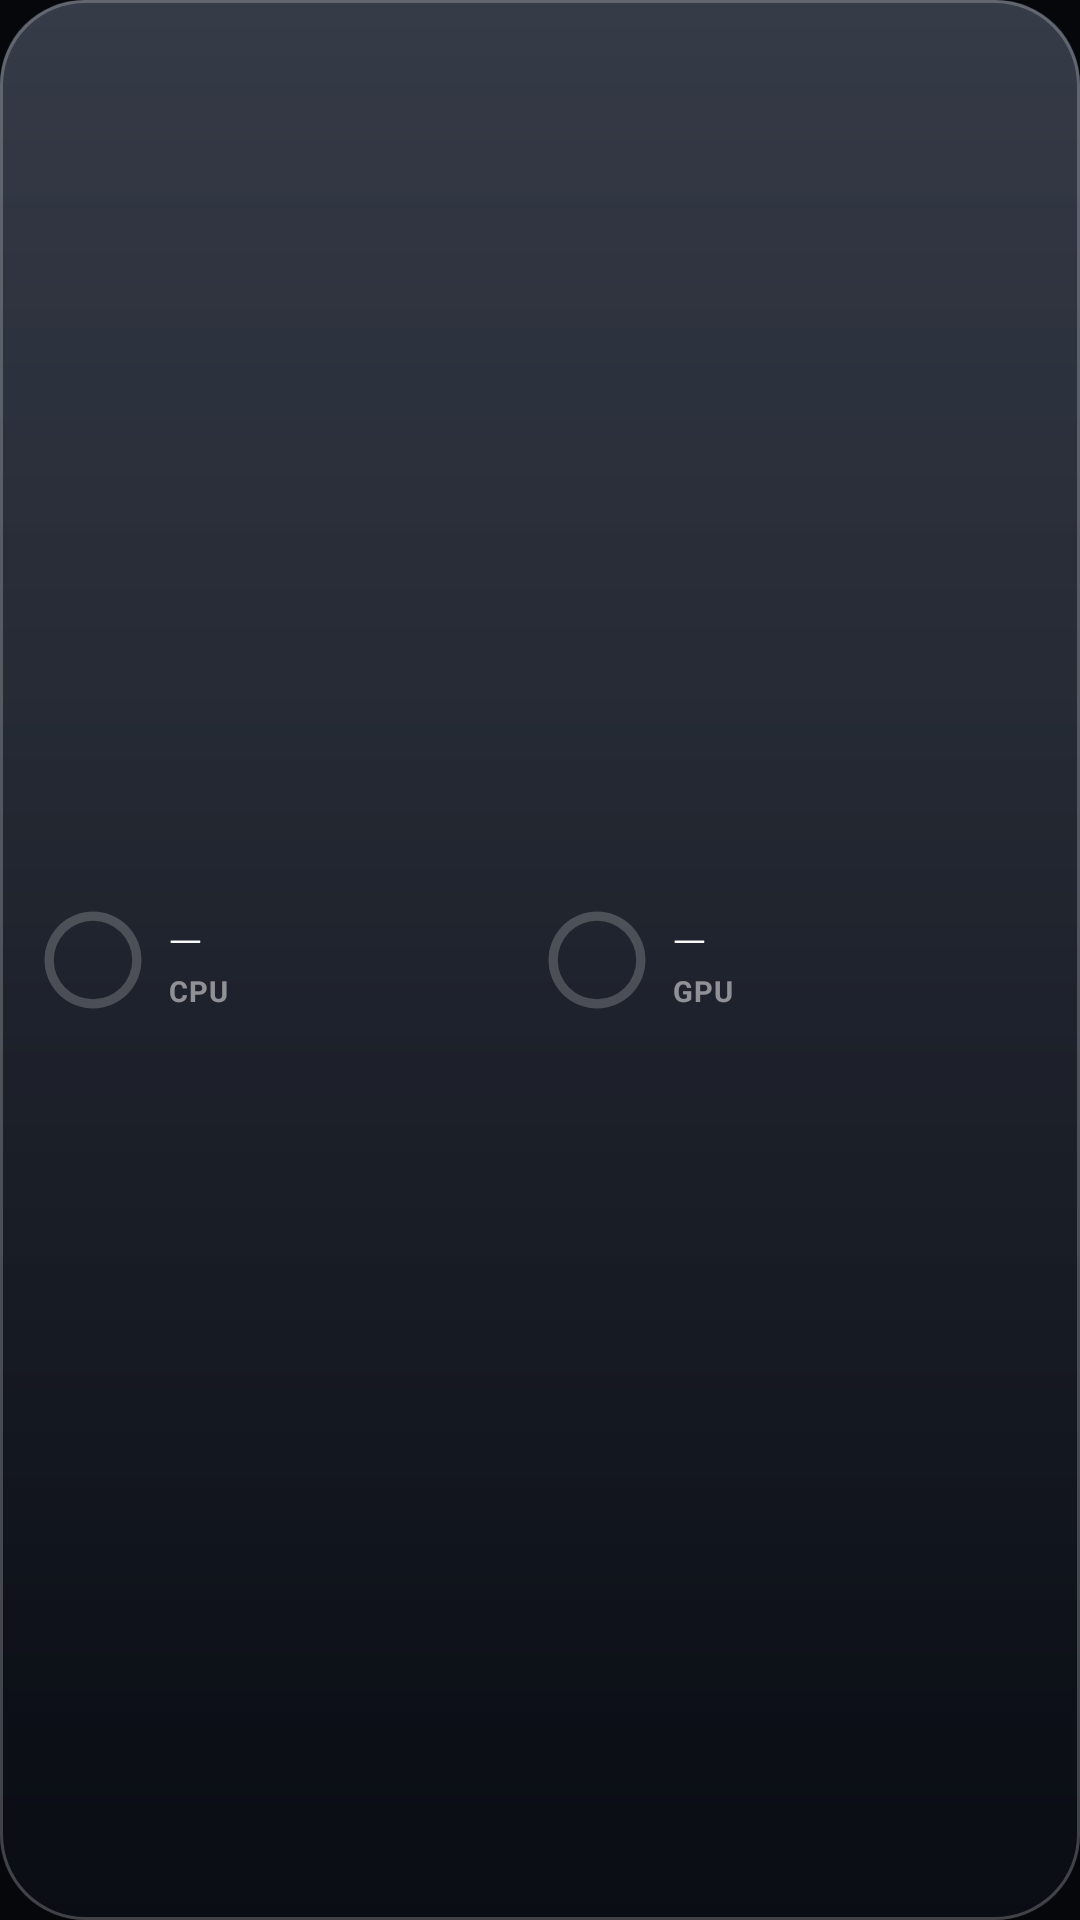

Here is an Android app screen rendered from its layout file. Give the layout XML and the strings, colors and styles it references.
<!-- AndroidManifest.xml: application theme AppTheme -->
<!-- res/layout/widget_perf_small.xml -->
<FrameLayout xmlns:android="http://schemas.android.com/apk/res/android" android:id="@+id/w_root" android:layout_width="match_parent" android:layout_height="match_parent">
    <ImageView android:id="@+id/w_bg" android:layout_width="match_parent" android:layout_height="match_parent" android:scaleType="fitXY"
        android:src="@drawable/widget_glass" android:importantForAccessibility="no" />
    <LinearLayout android:id="@+id/w_open" android:layout_width="match_parent" android:layout_height="match_parent" android:orientation="horizontal"
        android:gravity="center_vertical" android:paddingStart="14dp" android:paddingEnd="10dp" android:paddingTop="6dp" android:paddingBottom="6dp">
        <LinearLayout android:layout_width="0dp" android:layout_height="match_parent" android:layout_weight="1" android:orientation="horizontal" android:gravity="center_vertical">
            <FrameLayout android:layout_width="34dp" android:layout_height="34dp">
                <ProgressBar android:id="@+id/w_cpu_ring" style="?android:attr/progressBarStyleHorizontal" android:layout_width="match_parent" android:layout_height="match_parent"
                    android:indeterminate="false" android:max="100" android:progress="0" android:progressDrawable="@drawable/widget_ring_cpu" />
            </FrameLayout>
            <LinearLayout android:layout_width="0dp" android:layout_height="wrap_content" android:layout_weight="1" android:layout_marginStart="8dp" android:orientation="vertical">
                <TextView android:id="@+id/w_cpu" android:layout_width="wrap_content" android:layout_height="wrap_content" android:text="—"
                    android:textColor="#FFFFFFFF" android:textSize="15sp" android:fontFamily="sans-serif-light" android:maxLines="1" />
                <TextView android:id="@+id/w_cpu_temp" android:layout_width="match_parent" android:layout_height="wrap_content" android:text="CPU"
                    android:textColor="#80FFFFFF" android:textSize="9.5sp" android:letterSpacing="0.04" android:maxLines="1" android:ellipsize="end" android:textStyle="bold" />
            </LinearLayout>
        </LinearLayout>
        <LinearLayout android:layout_width="0dp" android:layout_height="match_parent" android:layout_weight="1" android:orientation="horizontal" android:gravity="center_vertical">
            <FrameLayout android:layout_width="34dp" android:layout_height="34dp">
                <ProgressBar android:id="@+id/w_gpu_ring" style="?android:attr/progressBarStyleHorizontal" android:layout_width="match_parent" android:layout_height="match_parent"
                    android:indeterminate="false" android:max="100" android:progress="0" android:progressDrawable="@drawable/widget_ring_gpu" />
            </FrameLayout>
            <LinearLayout android:layout_width="0dp" android:layout_height="wrap_content" android:layout_weight="1" android:layout_marginStart="8dp" android:orientation="vertical">
                <TextView android:id="@+id/w_gpu" android:layout_width="wrap_content" android:layout_height="wrap_content" android:text="—"
                    android:textColor="#FFFFFFFF" android:textSize="15sp" android:fontFamily="sans-serif-light" android:maxLines="1" />
                <TextView android:id="@+id/w_gpu_temp" android:layout_width="match_parent" android:layout_height="wrap_content" android:text="GPU"
                    android:textColor="#80FFFFFF" android:textSize="9.5sp" android:letterSpacing="0.04" android:maxLines="1" android:ellipsize="end" android:textStyle="bold" />
            </LinearLayout>
        </LinearLayout>
    </LinearLayout>
</FrameLayout>
<!-- resources referenced by this layout -->
<resources>
  <!-- drawable widget_glass (drawable) -->
  <layer-list xmlns:android="http://schemas.android.com/apk/res/android">
      <item>
          <shape android:shape="rectangle">
              <corners android:radius="28dp" />
              <gradient android:angle="270" android:startColor="#EB1A2130" android:endColor="#F20A0D14" />
          </shape>
      </item>
      <item android:bottom="60dp">
          <shape android:shape="rectangle">
              <corners android:topLeftRadius="28dp" android:topRightRadius="28dp" />
              <gradient android:angle="270" android:startColor="#1FFFFFFF" android:endColor="#00FFFFFF" />
          </shape>
      </item>
      <item>
          <shape android:shape="rectangle">
              <corners android:radius="28dp" />
              <stroke android:width="1dp" android:color="#38FFFFFF" />
          </shape>
      </item>
  </layer-list>
  <!-- drawable widget_ring_cpu (drawable) -->
  <layer-list xmlns:android="http://schemas.android.com/apk/res/android">
      <item android:id="@android:id/background">
          <shape android:shape="ring" android:innerRadiusRatio="2.6" android:thicknessRatio="11" android:useLevel="false">
              <solid android:color="@color/widget_ring_track" />
          </shape>
      </item>
      <item android:id="@android:id/progress">
          <rotate android:fromDegrees="270" android:toDegrees="270" android:pivotX="50%" android:pivotY="50%">
              <shape android:shape="ring" android:innerRadiusRatio="2.6" android:thicknessRatio="11" android:useLevel="true">
                  <solid android:color="@color/widget_ring_cpu" />
              </shape>
          </rotate>
      </item>
  </layer-list>
  <!-- drawable widget_ring_gpu (drawable) -->
  <layer-list xmlns:android="http://schemas.android.com/apk/res/android">
      <item android:id="@android:id/background">
          <shape android:shape="ring" android:innerRadiusRatio="2.6" android:thicknessRatio="11" android:useLevel="false">
              <solid android:color="@color/widget_ring_track" />
          </shape>
      </item>
      <item android:id="@android:id/progress">
          <rotate android:fromDegrees="270" android:toDegrees="270" android:pivotX="50%" android:pivotY="50%">
              <shape android:shape="ring" android:innerRadiusRatio="2.6" android:thicknessRatio="11" android:useLevel="true">
                  <solid android:color="@color/widget_ring_gpu" />
              </shape>
          </rotate>
      </item>
  </layer-list>
  <style name="AppTheme" parent="android:style/Theme.Material.NoActionBar">
          <item name="android:windowBackground">@color/window</item>
          <item name="android:colorAccent">#A5D8C5</item>
          <item name="android:windowLightStatusBar">false</item>
          <item name="android:windowActionModeOverlay">true</item>
      </style>
  <color name="widget_ring_track">#33FFFFFF</color>
  <color name="widget_ring_cpu">#FFA5D8C5</color>
  <color name="widget_ring_gpu">#FF8FA8FF</color>
  <color name="window">#05070B</color>
</resources>
